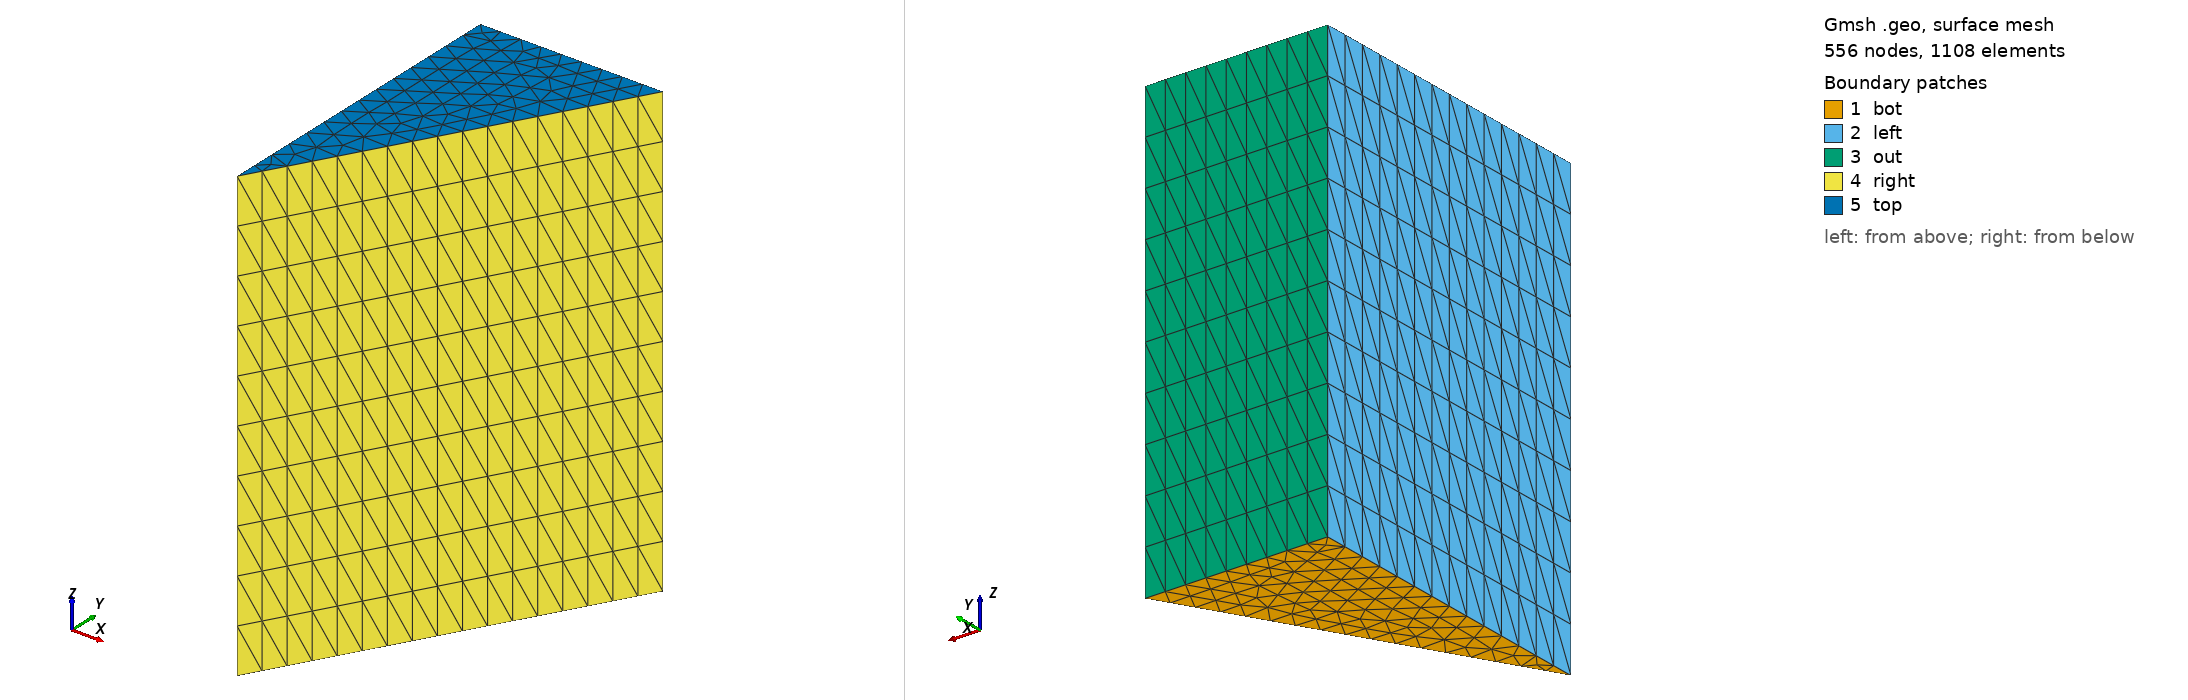

Gmsh geometry script, surface-meshed: 556 nodes, 1108 surface elements. Boundary patches (legend numbers): 1 bot, 2 left, 3 out, 4 right, 5 top. Left view from above one corner, right view from below the opposite corner. Legend entries are the model's physical surfaces. The drawing asked Gmsh for element sizes between 1% and 20% of the model's largest extent; the script's own settings can give other sizes.

=== mech2.geo (drawn) ===
SetFactory("OpenCASCADE");

h = 0.5;
P = 7; // flat-to-flat distance/2
F = P/Cos(Pi/6)/2;

// Points & Lines
x = 0; y = 0;
Point(1) = {x, y, 0, h};
x = 0; y = P;
Point(2) = {x, y, 0, h};
x = F; y = P;
Point(3) = {x, y, 0, h};

Line(1) = {1, 2};
Line(2) = {2, 3};
Line(3) = {3, 1};
Curve Loop(1) = {1, 2, 3};
Plane Surface(1) = {1};


Extrude {0, 0, 10} {
  // Surface{1}; Layers{10}; Recombine;
  Surface{1}; Layers{10};
}

Physical Volume("prism") = {1};

Physical Surface("bot") = {1};
Physical Surface("left") = {2};
Physical Surface("out") = {3};
Physical Surface("right") = {4};
Physical Surface("top") = {5};

Physical Line("center") = {4};
